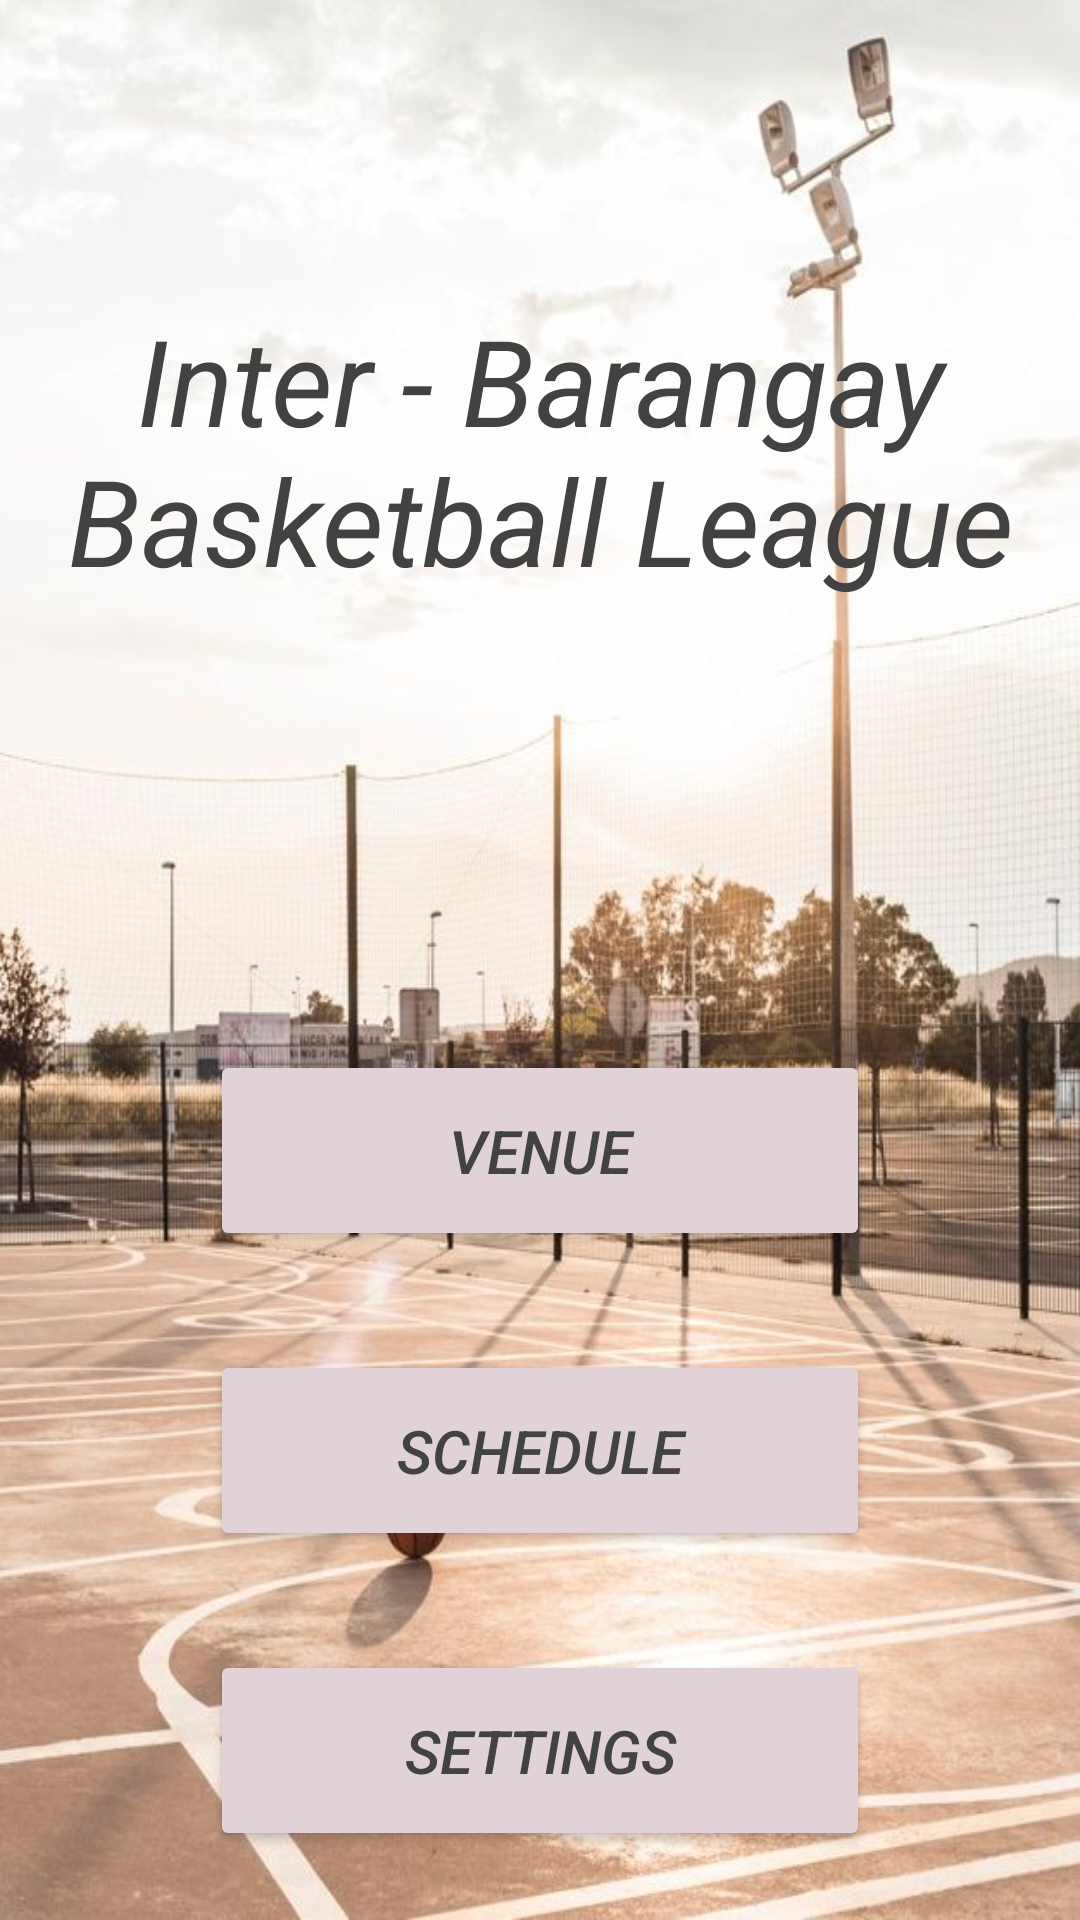

Android layout source for this screen:
<!-- AndroidManifest.xml: application theme Theme.BasketballLeague -->
<!-- res/layout/activity_main.xml -->
<?xml version="1.0" encoding="utf-8"?>
<RelativeLayout
    xmlns:android="http://schemas.android.com/apk/res/android"
    xmlns:tools="http://schemas.android.com/tools"
    xmlns:app="http://schemas.android.com/apk/res-auto"
    android:id="@+id/main"
    android:background="@drawable/b1"
    android:layout_width="match_parent"
    android:layout_height="match_parent"
    tools:context=".MainActivity">



    <Button
        android:id="@+id/button2"
        android:layout_width="match_parent"
        android:layout_height="wrap_content"
        android:layout_marginStart="70dp"
        android:layout_marginTop="350dp"
        android:layout_marginEnd="70dp"
        android:backgroundTint="#E0D2D7"
        android:paddingTop="20dp"
        android:paddingBottom="20dp"
        android:textStyle="italic"
        android:text="Venue"
        android:textColor="@color/cardview_dark_background"
        android:textSize="20sp" />

    <TextView
        android:id="@+id/textView"
        android:layout_width="wrap_content"
        android:layout_height="wrap_content"
        android:layout_marginTop="100dp"
        android:text="Inter - Barangay Basketball League"
        android:textAlignment="center"
        android:textSize="40sp"
        android:textColor="@color/cardview_dark_background"
        android:textStyle="italic" />

    <Button
        android:id="@+id/button"
        android:layout_width="match_parent"
        android:layout_height="wrap_content"
        android:backgroundTint="#E0D2D7"
        android:layout_marginStart="70dp"
        android:paddingTop="20dp"
        android:paddingBottom="20dp"
        android:textStyle="italic"
        android:layout_marginTop="450dp"
        android:layout_marginEnd="70dp"
        android:textSize="20sp"
        android:textColor="@color/cardview_dark_background"
        android:text="Schedule"
        />

    <Button
        android:id="@+id/button3"
        android:layout_width="match_parent"
        android:layout_height="wrap_content"
        android:layout_marginStart="70dp"
        android:layout_marginEnd="70dp"
        android:layout_marginTop="550dp"
        android:paddingTop="20dp"
        android:paddingBottom="20dp"
        android:textStyle="italic"
        android:textSize="20sp"
        android:backgroundTint="#E0D2D7"
        android:textColor="@color/cardview_dark_background"
        android:text="Settings"
        />

</RelativeLayout>
<!-- resources referenced by this layout -->
<resources>
  <!-- drawable b1: jpg bitmap (drawable, 82705 bytes) -->
  <style name="Theme.BasketballLeague" parent="Base.Theme.BasketballLeague" />
  <style name="Base.Theme.BasketballLeague" parent="Theme.Material3.DayNight.NoActionBar">
          
          
      </style>
</resources>
